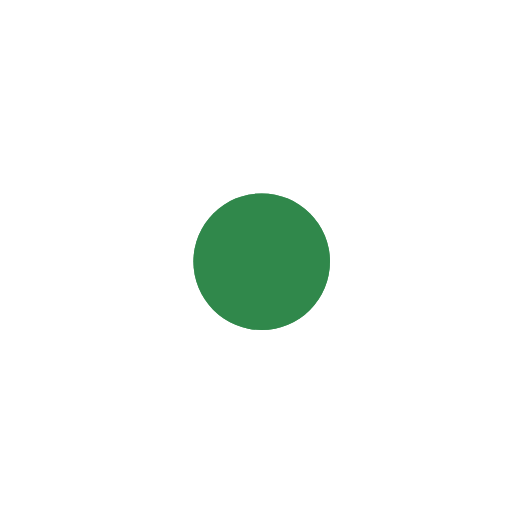
t = 0.00 s
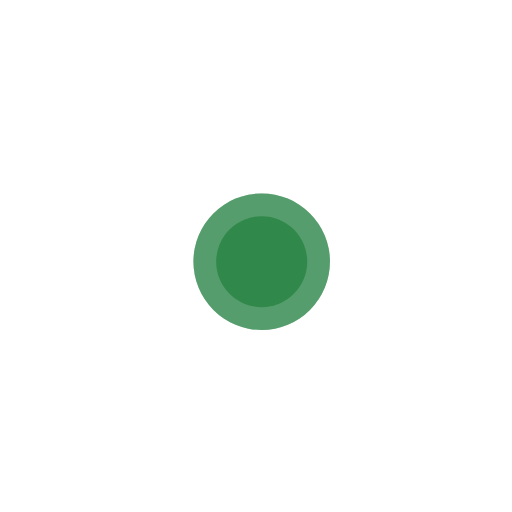
t = 1.00 s
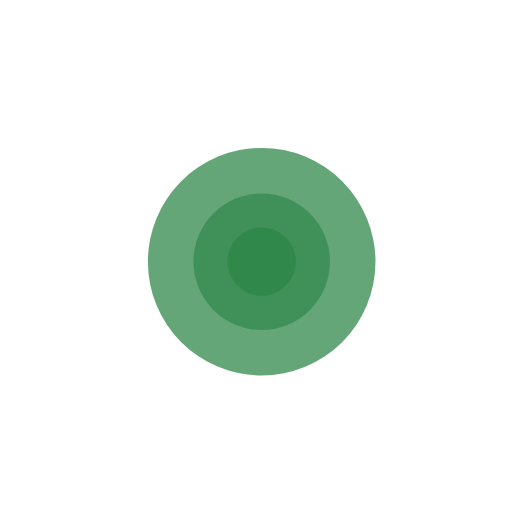
t = 2.25 s
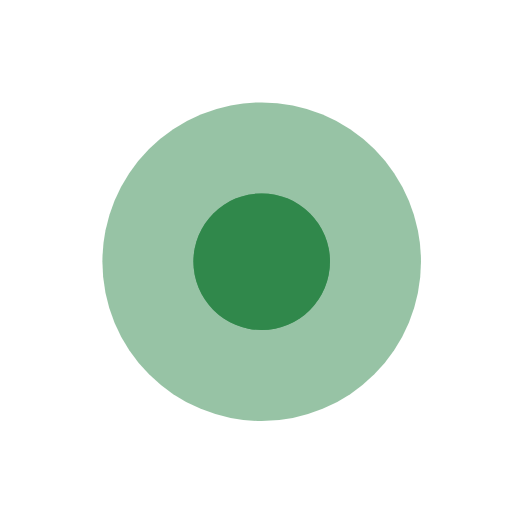
t = 3.00 s
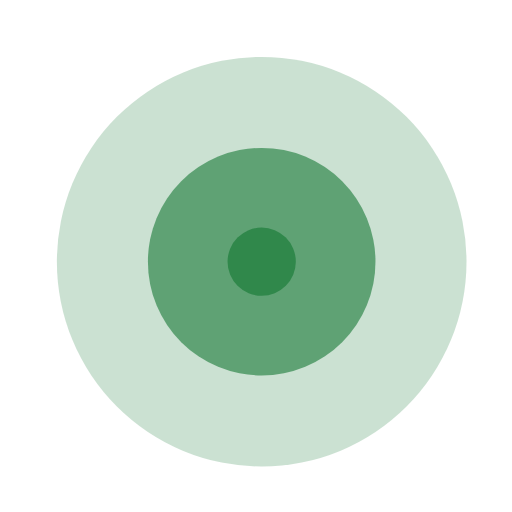
t = 3.75 s
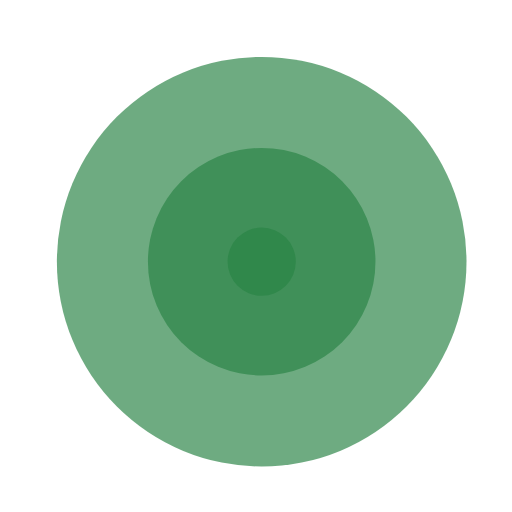
t = 5.25 s

The animated SVG that drew these frames (rendered in a browser with its animation timeline set to each time). Animation: 7 SMIL elements (animate=7); one cycle of 6.00 s, repeats indefinitely.

<svg xmlns="http://www.w3.org/2000/svg" width="50" height="60" viewBox="0 0 45 45">
    <g fill="#30884b" fill-rule="evenodd" transform="translate(1 1)" stroke-width="2" id="pulse">
        <circle cx="22" cy="22" r="6" fill-opacity="0.4">
            <animate attributeName="r" begin="1.5s" dur="3s" values="6;22" calcMode="linear" repeatCount="indefinite"></animate>
            <animate attributeName="fill-opacity" begin="1.5s" dur="3s" values="1;0" calcMode="linear" repeatCount="indefinite"></animate>
            <animate attributeName="stroke-width" begin="1.5s" dur="3s" values="2;0" calcMode="linear" repeatCount="indefinite"></animate>
        </circle>
        <circle cx="22" cy="22" r="6" fill-opacity="0.7">
            <animate attributeName="r" begin="3s" dur="3s" values="6;22" calcMode="linear" repeatCount="indefinite"></animate>
            <animate attributeName="stroke-opacity" begin="3s" dur="3s" values="1;0" calcMode="linear" repeatCount="indefinite"></animate>
            <animate attributeName="stroke-width" begin="3s" dur="3s" values="2;0" calcMode="linear" repeatCount="indefinite"></animate>
        </circle>
        <circle cx="22" cy="22" r="8">
            <animate attributeName="r" begin="0s" dur="1.5s" values="6;1;2;3;4;5;6" calcMode="linear" repeatCount="indefinite"></animate>
        </circle>
    <title></title></g>
</svg>